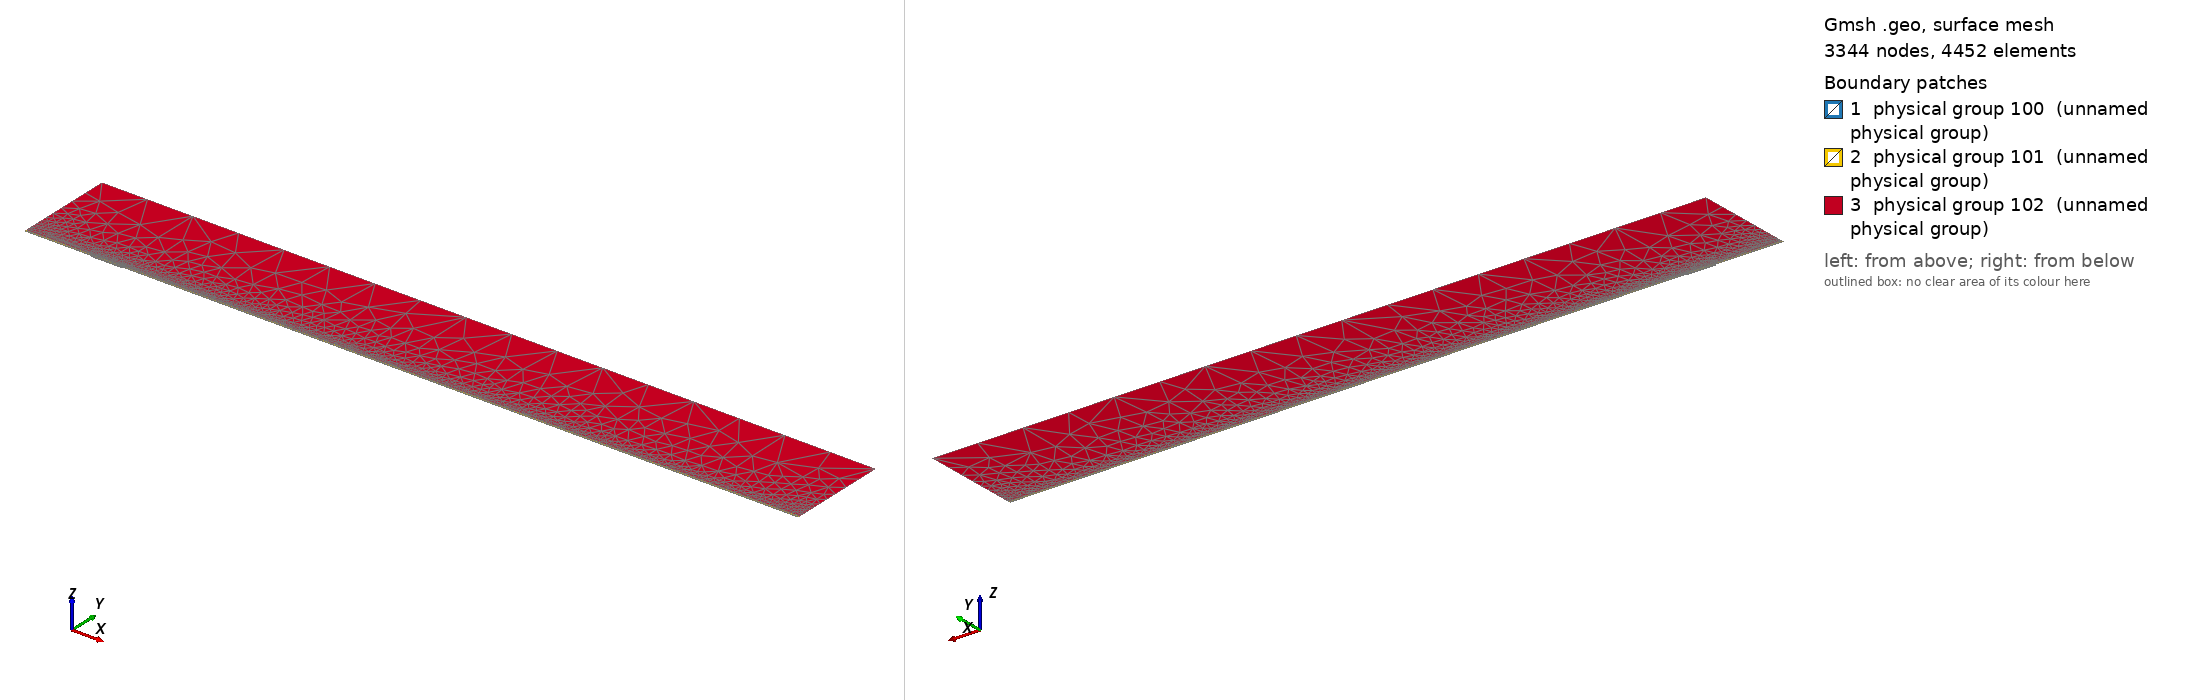

Gmsh geometry script, surface-meshed: 3344 nodes, 4452 surface elements. Boundary patches (legend numbers): 1 physical group 100 (unnamed physical group), 2 physical group 101 (unnamed physical group), 3 physical group 102 (unnamed physical group). Left view from above one corner, right view from below the opposite corner. Legend entries are the model's physical surfaces. The drawing asked Gmsh for element sizes between 1% and 20% of the model's largest extent; the script's own settings can give other sizes.

=== mesh.geo (drawn) ===
// Macro parameters
deltaStar = 1;
D = 1.75 * deltaStar; // depth of the gap 
W = 45.5 * deltaStar; // width of the gap
r = 16; // length of non-constant quads upstream and downstream of the gap
s = 8; // length of non-constant quads left and right inside the gap
BL = 0.25 * deltaStar; // height of the second layer of quad elements
BL_upper = 3.5 * deltaStar; // height of the third layer of quad elements
x0 = 100 * deltaStar; // x distance from inflow to gap
lengthOutflow = 1000 * deltaStar; // length after the gap
x3 = W + lengthOutflow; // last point of the domain
height = 150 * deltaStar; // height of the triangular region
triagHeightRegion_inflow = height - BL - BL_upper; // height of the triangular region

// Micro parameters
dx = 0.2; // dx of square elements near the leading and trailing edge of the gap (most resolution-demanding points in the domain)
dy = 1.25 * dx; 
size_triag_v_top = 64; // size of the elements in the upper triangular region

// All the value below are between 0 and 1. =1  means the elements are all equal in size. Avoid using values very close to 1, because we dividing by log(p) in the formula.
dy_in_v_right = 1.5; // heighest quad in the upper layer of quads, in the right part of the gap
dy_in_v_left = 1.75; // heighest quad in the upper layer of quads, in the left part of the gap

// fit (check the file scripts/fit_gmsh.py for more details)
p_in_v_left = 1.0335663036230878 - 1.0234149444433507/(W - 0.8098798097181781)^0.5991729377115732; // densitiy concentration of elements inside the gap, vertically, near the left wall.
p_in_v_right = 1.008073572191136 - 1.1471875292840257/(W - 1.2941255994826328)^0.7890392764815325; // densitiy concentration of elements inside the gap, vertically, near the right wall.
p_in_h_bottom = 0.9; // densitiy concentration of elements inside the gap, horizontally. 
p_in_h_top = 0.9; // densitiy concentration of elements inside the gap, horizontally. 

p_out_h = 0.5; // densitiy concentration of elements outside the gap, horizontally.
p_out_h_upper = 0.5; // densitiy concentration of elements outside the gap, horizontally on the upper layer of quads
p_out_v_inflow_dense = 0.8; // densitiy concentration of elements outside the gap, vertically, near the inflow and the gap
p_out_v_inflow_sparse = 0.99; // densitiy concentration of elements outside the gap, vertically, near the inflow and far from the gap
p_out_v_outflow_dense = 0.9; // densitiy concentration of elements outside the gap, vertically, near the outflow and the gap
p_out_v_outflow_sparse = 0.995; // densitiy concentration of elements outside the gap, vertically, near the outflow and far from the gap
p_triag_h_inflow = 0.8; // densitiy concentration of elements in the triangular region of the domain, horizontally.
p_triag_h_outflow = p_triag_h_inflow; // densitiy concentration of elements in the triangular region of the domain, horizontally.

enlarge_triag_inflow = 1.1; // heigher the value, larger the elements in the triangular region near the inflow
enlarge_triag_outflow = 1.1; // heigher the value, larger the elements in the triangular region near the outflow

// Automated parameters 
a_in_v_right = dx / (W / 2);
a_in_v_left = dx / (W / 2);
a_in_h_bottom = dy / (D / 2);
a_in_h_top = dx / (D / 2);
a_out_h = dx / BL;
a_out_v_inflow_dense = dx / r;
a_out_v_outflow_dense = dx / r;

// for the derivation of the formula, see file 20250123_gmshFormula.md in the docs folder
N_in_v_right = Ceil( Log (a_in_v_right / (1 - p_in_v_right + a_in_v_right * p_in_v_right)) / Log(p_in_v_right) );
N_in_v_left = Ceil( Log (a_in_v_left / (1 - p_in_v_left + a_in_v_left * p_in_v_left)) / Log(p_in_v_left) );
N_in_h_bottom = Ceil( Log (a_in_h_bottom / (1 - p_in_h_bottom + a_in_h_bottom * p_in_h_bottom)) / Log(p_in_h_bottom) );
N_in_h_top = Ceil( Log (a_in_h_top / (1 - p_in_h_top + a_in_h_top * p_in_h_top)) / Log(p_in_h_top) );
N_out_h = Ceil( Log (a_out_h / (1 - p_out_h + a_out_h * p_out_h)) / Log(p_out_h) ) + 1; // + 1 is to correct the fact that the distance is too small to properly approximate the dx length
N_out_v_inflow_dense = Ceil( Log (a_out_v_inflow_dense / (1 - p_out_v_inflow_dense + a_out_v_inflow_dense * p_out_v_inflow_dense)) / Log(p_out_v_inflow_dense) );
N_out_v_outflow_dense = Ceil( Log (a_out_v_outflow_dense / (1 - p_out_v_outflow_dense + a_out_v_outflow_dense * p_out_v_outflow_dense)) / Log(p_out_v_outflow_dense) );

p_for_a_out_v_inflow_sparse_computation = p_out_v_inflow_dense;
p_for_a_out_v_outflow_sparse_computation = (p_out_v_outflow_dense + p_out_v_outflow_dense) / 2;
a_out_v_inflow_sparse = r / (x0 - r) * (1 - p_for_a_out_v_inflow_sparse_computation) / (1 - p_for_a_out_v_inflow_sparse_computation^(N_out_v_inflow_dense + 1));
a_out_v_outflow_sparse = r / (lengthOutflow - r) * (1 - p_for_a_out_v_outflow_sparse_computation) / (1 - p_for_a_out_v_outflow_sparse_computation^(N_out_v_outflow_dense + 1));

N_out_v_inflow_sparse = Ceil( Log(a_out_v_inflow_sparse / (1 - p_out_v_inflow_sparse + a_out_v_inflow_sparse * p_out_v_inflow_sparse)) / Log(p_out_v_inflow_sparse) );
N_out_v_outflow_sparse = Ceil( Log(a_out_v_outflow_sparse / (1 - p_out_v_outflow_sparse + a_out_v_outflow_sparse * p_out_v_outflow_sparse)) / Log(p_out_v_outflow_sparse) );


// second layer of quads
a_out_h_upper = (BL) / (BL_upper) * (1 - p_out_h) / (1 - p_out_h^(N_out_h + 1));
N_out_h_upper = Ceil( Log(a_out_h_upper / (1 - p_out_h_upper + a_out_h_upper * p_out_h_upper)) / Log(p_out_h_upper) );

// ---------------------------
// for triangular region
// ---------------------------
a_triag_h_inflow = (BL_upper) / (triagHeightRegion_inflow) * (1 - p_out_h_upper) / (1 - p_out_h_upper^(N_out_h_upper + 1));
a_triag_h_outflow = a_triag_h_inflow;
N_triag_v_top = Ceil( (x3 + x0) / size_triag_v_top ); // we assume p_triag_v = 1, otherwise the formula is different
N_triag_h_inflow = Ceil( Log(a_triag_h_inflow / (1 - p_triag_h_inflow + a_triag_h_inflow * p_triag_h_inflow)) / Log(p_triag_h_inflow) );
N_triag_h_outflow = Ceil( Log(a_triag_h_outflow / (1 - p_triag_h_outflow + a_triag_h_outflow * p_triag_h_outflow)) / Log(p_triag_h_outflow) );
N_triag_h_inflow = Ceil( N_triag_h_inflow / enlarge_triag_inflow );
N_triag_h_outflow = Ceil( N_triag_h_outflow / enlarge_triag_outflow );

Point(1) = {-x0, 0, 0};
Point(2) = {0,0,0};
Point(3) = {0,-D,0};
Point(4) = {W,-D,0};
Point(5) = {W,0,0};
Point(6) = {x3,0,0};
Point(8) = {x3,height,0};
Point(7) = {x3,BL,0};
Point(9) = {-x0,height,0};
Point(10) = {-x0,BL,0};
Point(11) = {0,BL,0};
Point(12) = {W,BL,0};
Point(13) = {W/2,0,0};
Point(14) = {W/2,BL,0};
Point(15) = {0,-D/2,0};
Point(16) = {W/2,-D,0};
Point(17) = {W,-D/2,0};
Point(18) = {-r,0,0};
Point(19) = {-r,BL,0};
Point(20) = {W + r,0,0};
Point(21) = {W + r,BL,0};
Point(22) = {-x0,BL+BL_upper,0};
Point(23) = {-r,BL+BL_upper,0};
Point(24) = {W + r,BL+BL_upper,0};
Point(25) = {x3,BL+BL_upper,0};
Point(26) = {0,BL+BL_upper,0};
Point(27) = {W/2,BL+BL_upper,0};
Point(28) = {W,BL+BL_upper,0};

Line(1) = {1,18};
Line(2) = {2,15};
Line(3) = {3,16};
Line(4) = {4,17};
Line(5) = {5,20};
Line(6) = {6,7};
Line(7) = {7,25};
Line(8) = {8,9};
Line(9) = {9,22};
Line(10) = {10,19};
Line(11) = {10,1};
Line(12) = {11,14};
Line(13) = {12,21};
Line(14) = {2,13};
Line(15) = {15,3};
Line(16) = {16,4};
Line(17) = {17,5};
Line(18) = {13,5};
Line(19) = {14,12};
Line(20) = {18,2};
Line(21) = {20,6};
Line(22) = {21,7};
Line(23) = {19,11};
Line(24) = {22,10};
Line(25) = {25,8};
Line(26) = {25,24};
Line(27) = {22,23};
Line(30) = {23,26};
Line(31) = {26,27};
Line(32) = {27,28};
Line(33) = {28,24};

// outer quads
Curve Loop(1) = {5, 21, 6, -22, -13, -19, -12, -23, -10, 11, 1, 20, 14, 18};
Plane Surface(1) = {1};

// inside gap
Curve Loop(2) = {2, 15, 3, 16, 4, 17, -18, -14};
Plane Surface(2) = {2};

// triangular region
Curve Loop(3) = {-26, 25, 8, 9, 27, 30, 31,32,33};
Plane Surface(3) = {3};

// 3rd layer of quads
Curve Loop(4) = {-24, 27, 30, 31,32,33, -26,-7,-22,-13,-19,-12,-23,-10};

Plane Surface(4) = {4};


// This defines the surfaces that will be meshed with quad elements
Transfinite Surface {1} = {1, 6, 7, 10};
Transfinite Surface {2} = {3, 4, 5, 2}; // number '2' must match the number '2' of plane surface
Transfinite Surface {4} = {7, 25, 22, 10};

Transfinite Curve {18, 16, 19,32} = N_in_v_right Using Progression p_in_v_right;
Transfinite Curve {-14, -3, -12, -31} = N_in_v_left Using Progression p_in_v_left;

Transfinite Curve {15, -4} = N_in_h_bottom Using Progression p_in_h_bottom;
Transfinite Curve {-2, 17} = N_in_h_top Using Progression p_in_h_top;


Transfinite Curve {11, -6} = N_out_h Using Progression p_out_h;
Transfinite Curve {24, 28, 29, -7} = N_out_h_upper Using Progression p_out_h_upper;
Transfinite Curve {10, 1, 27} = N_out_v_inflow_sparse Using Progression p_out_v_inflow_sparse;
Transfinite Curve {20, 23, 30} = N_out_v_inflow_dense Using Progression p_out_v_inflow_dense;
Transfinite Curve {-21, -22, 26} = N_out_v_outflow_sparse Using Progression p_out_v_outflow_sparse;
Transfinite Curve {-5, -13,-33} = N_out_v_outflow_dense Using Progression p_out_v_outflow_dense;

Recombine Surface {1, 2, 4};

// for triangluar region
Transfinite Curve {8} = N_triag_v_top Using Progression 1;
Transfinite Curve {-25} = N_triag_h_outflow Using Progression p_triag_h_outflow;
Transfinite Curve {9} = N_triag_h_inflow Using Progression p_triag_h_inflow;


// defining boundary
Physical Curve(1) = {9,24,11}; // inlet
Physical Curve(2) = {7,25,6}; // outlet
Physical Curve(3) = {8}; // top
Physical Curve(4) = {1, 20, 2, 15, 3, 16, 4, 17, 5, 21}; // wall


Physical Surface(100) = {1};
Physical Surface(101) = {2, 4};
Physical Surface(102) = {3};
